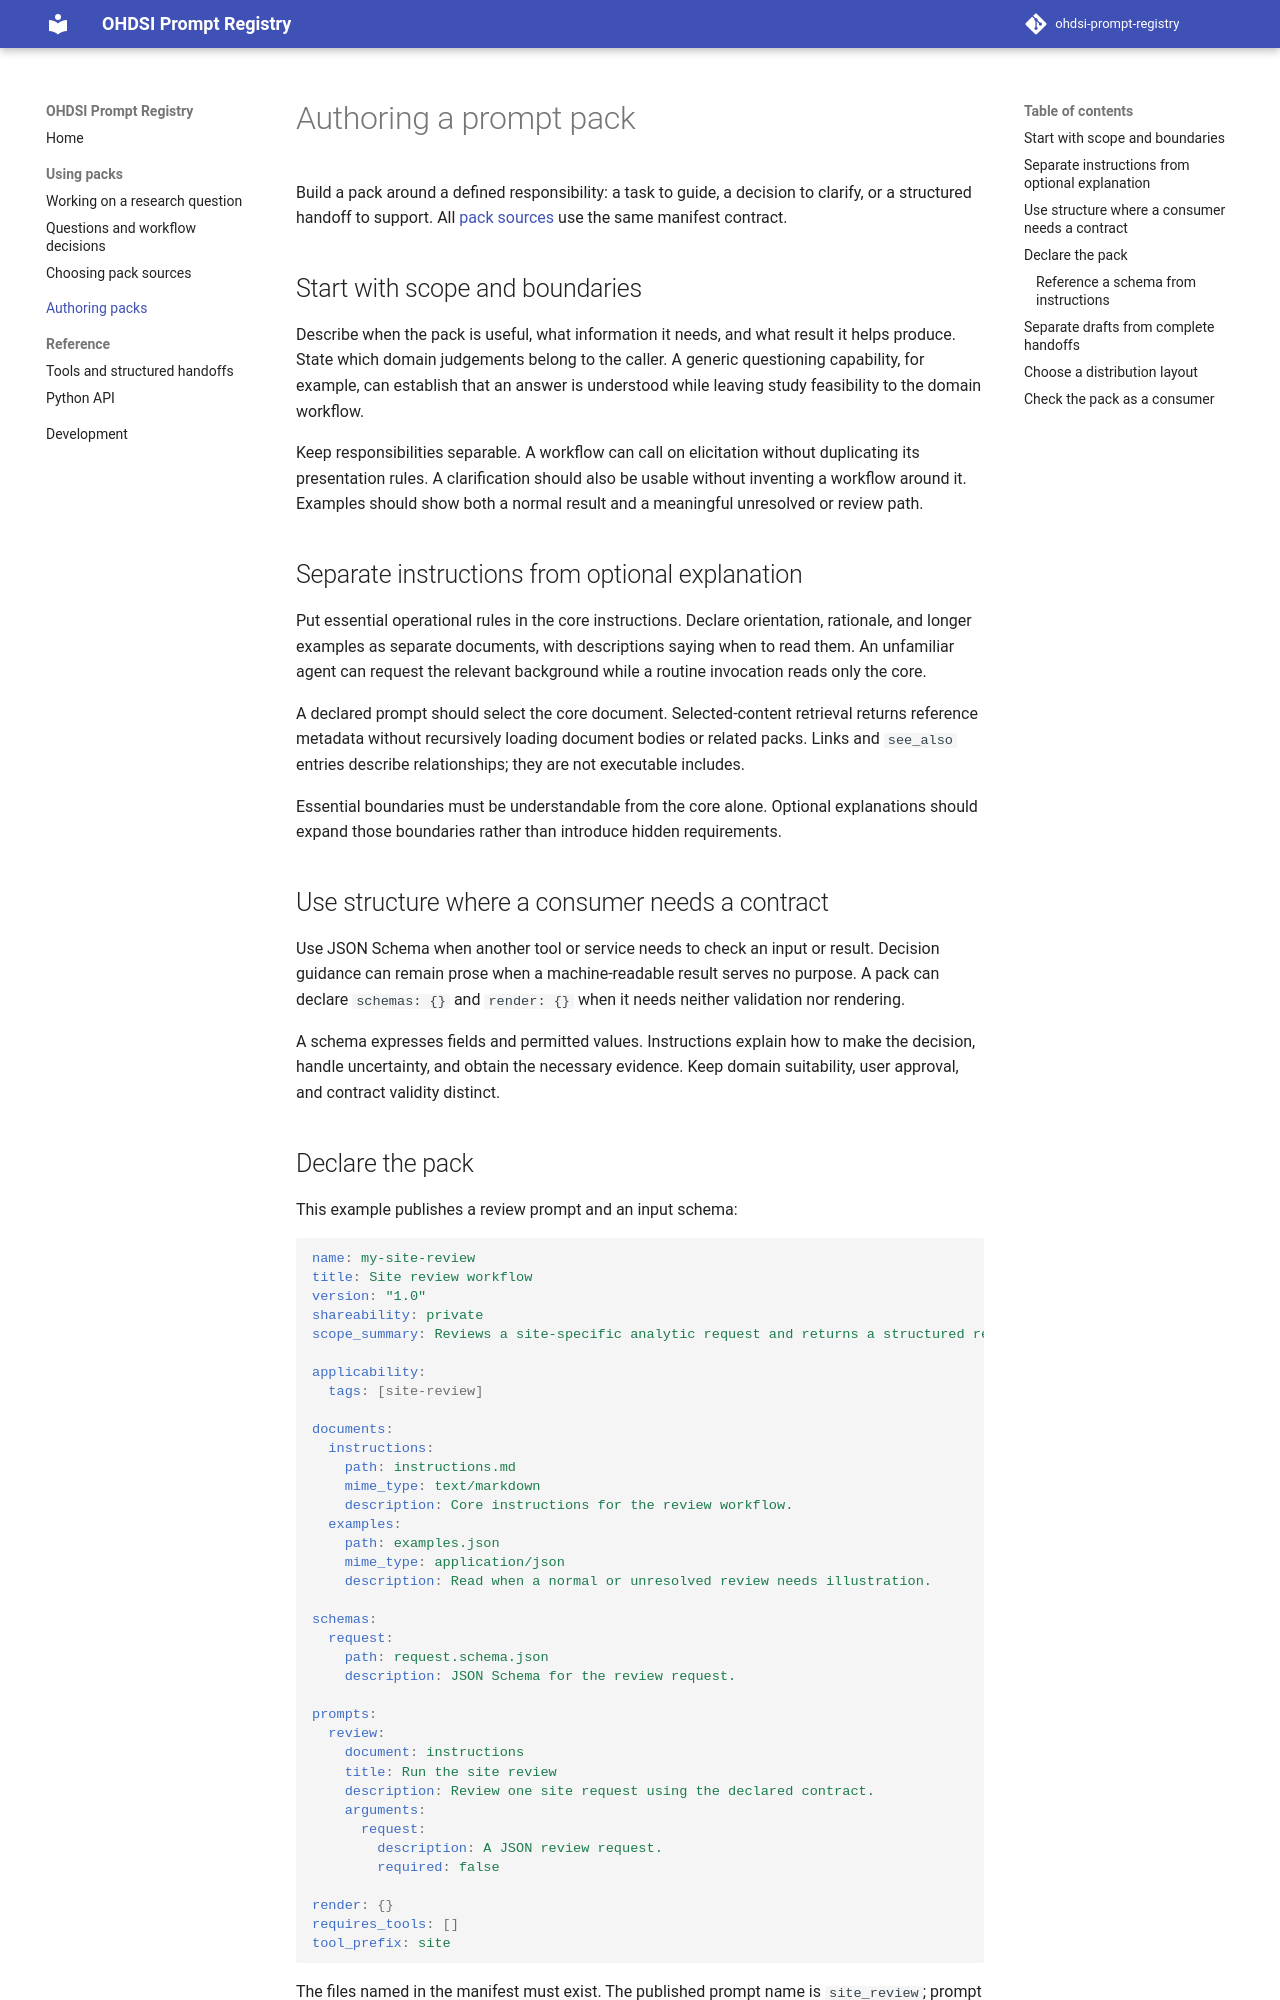

repository: AustralianCancerDataNetwork/ohdsi-prompt-registry · page: pack-format/index.html · generator: mkdocs

# Authoring a prompt pack

Build a pack around a defined responsibility: a task to guide, a decision to clarify, or a structured handoff to support. All [pack sources](sources.md) use the same manifest contract.

## Start with scope and boundaries

Describe when the pack is useful, what information it needs, and what result it helps produce. State which domain judgements belong to the caller. A generic questioning capability, for example, can establish that an answer is understood while leaving study feasibility to the domain workflow.

Keep responsibilities separable. A workflow can call on elicitation without duplicating its presentation rules. A clarification should also be usable without inventing a workflow around it. Examples should show both a normal result and a meaningful unresolved or review path.

## Separate instructions from optional explanation

Put essential operational rules in the core instructions. Declare orientation, rationale, and longer examples as separate documents, with descriptions saying when to read them. An unfamiliar agent can request the relevant background while a routine invocation reads only the core.

A declared prompt should select the core document. Selected-content retrieval returns reference metadata without recursively loading document bodies or related packs. Links and `see_also` entries describe relationships; they are not executable includes.

Essential boundaries must be understandable from the core alone. Optional explanations should expand those boundaries rather than introduce hidden requirements.

## Use structure where a consumer needs a contract

Use JSON Schema when another tool or service needs to check an input or result. Decision guidance can remain prose when a machine-readable result serves no purpose. A pack can declare `schemas: {}` and `render: {}` when it needs neither validation nor rendering.

A schema expresses fields and permitted values. Instructions explain how to make the decision, handle uncertainty, and obtain the necessary evidence. Keep domain suitability, user approval, and contract validity distinct.
